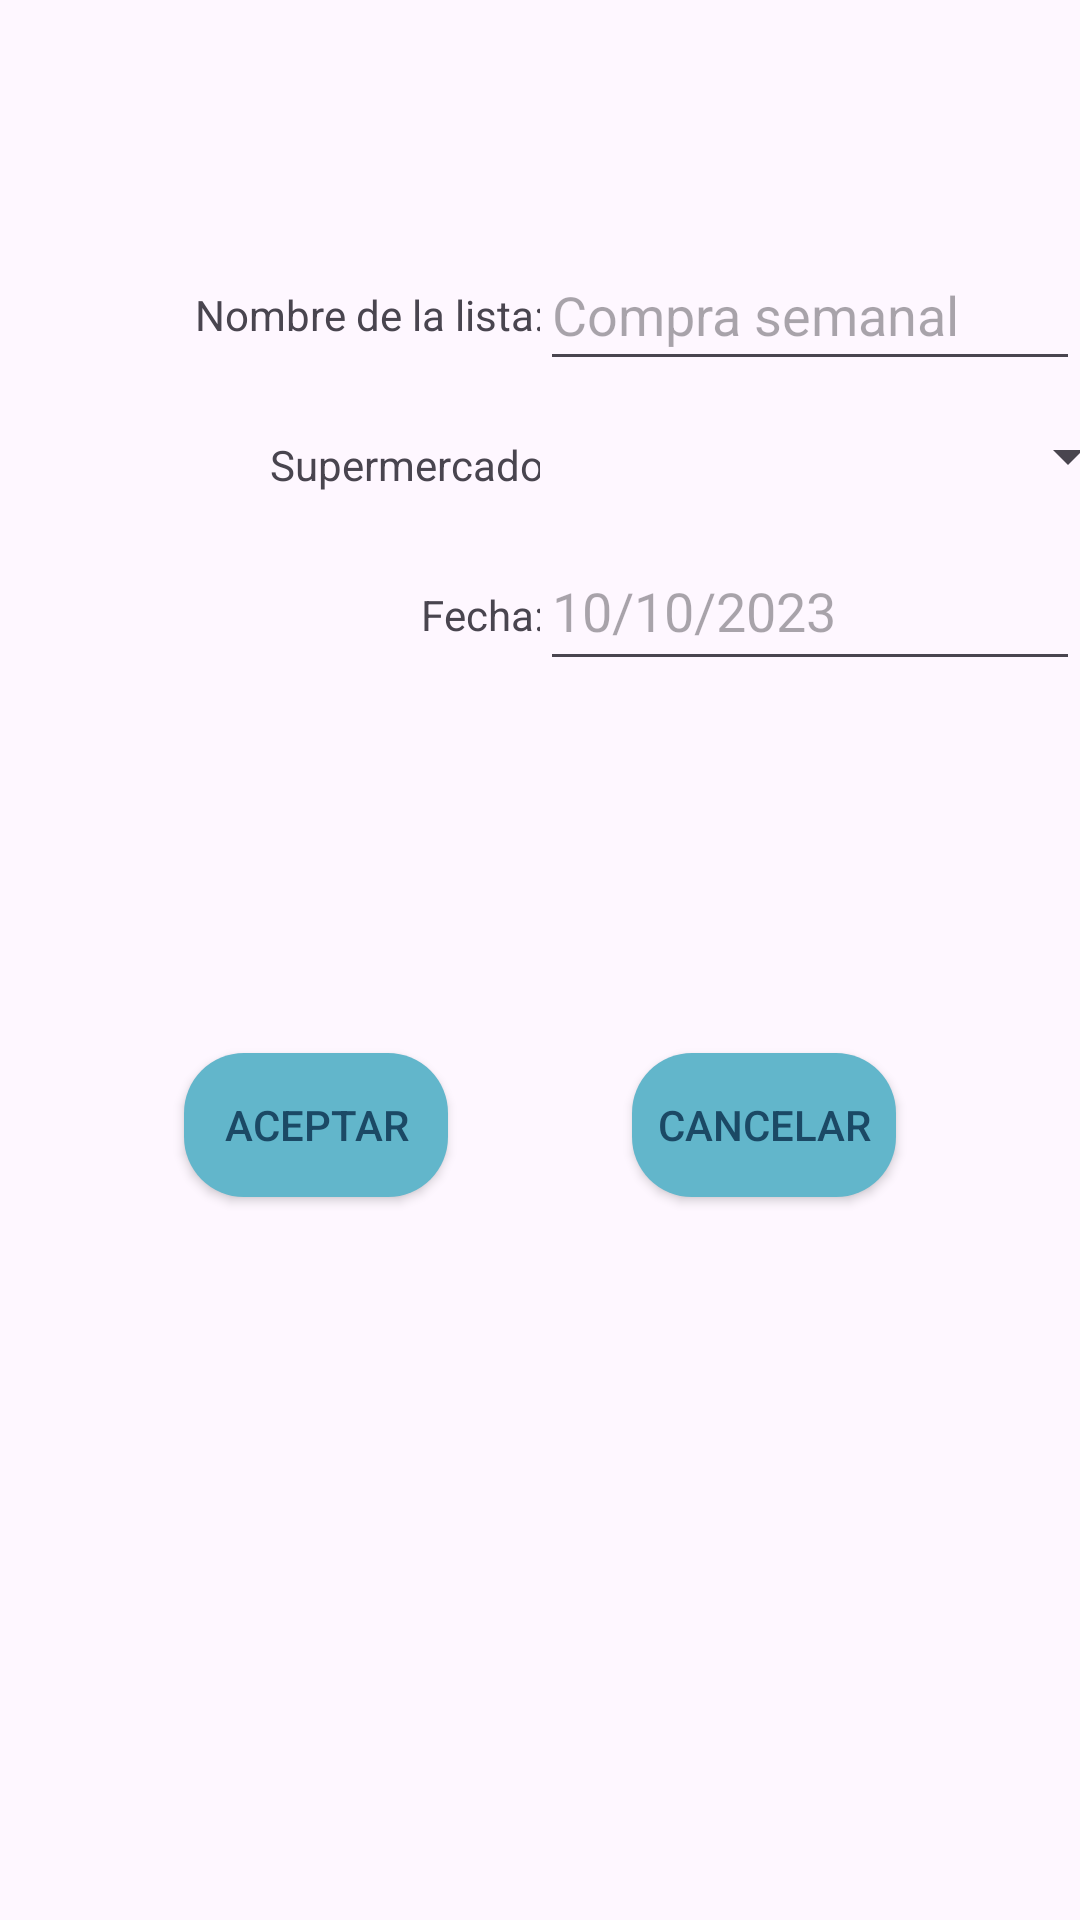

This screen was rendered from an Android layout file. Write that file and the resources it references.
<!-- AndroidManifest.xml: application theme Theme.ListaCompra -->
<!-- res/layout/crea_lista.xml -->
<?xml version="1.0" encoding="utf-8"?>
<androidx.constraintlayout.widget.ConstraintLayout xmlns:android="http://schemas.android.com/apk/res/android"
    xmlns:app="http://schemas.android.com/apk/res-auto"
    xmlns:tools="http://schemas.android.com/tools"
    android:layout_width="match_parent"
    android:layout_height="match_parent">

    <LinearLayout
        android:id="@+id/linearLayout4"
        android:layout_width="match_parent"
        android:layout_height="wrap_content"
        android:layout_marginTop="80dp"
        android:orientation="horizontal"
        app:layout_constraintEnd_toEndOf="parent"
        app:layout_constraintStart_toStartOf="parent"
        app:layout_constraintTop_toTopOf="parent">

        <LinearLayout
            android:layout_width="match_parent"
            android:layout_height="wrap_content"
            android:layout_weight="1"
            android:orientation="vertical">

            <TextView
                android:id="@+id/textView4"
                android:layout_width="181dp"
                android:layout_height="50dp"
                android:gravity="right|center_vertical"
                android:text="Nombre de la lista:" />

            <TextView
                android:id="@+id/textView5"
                android:layout_width="181dp"
                android:layout_height="50dp"
                android:gravity="right|center_vertical"
                android:text="Supermercado" />

            <TextView
                android:id="@+id/textView6"
                android:layout_width="181dp"
                android:layout_height="50dp"
                android:gravity="right|center_vertical"
                android:text="Fecha:" />

        </LinearLayout>

        <LinearLayout
            android:layout_width="match_parent"
            android:layout_height="wrap_content"
            android:layout_weight="1"
            android:orientation="vertical">

            <EditText
                android:id="@+id/editTextNombreLista"
                android:layout_width="match_parent"
                android:layout_height="47dp"
                android:ems="10"
                android:hint="Compra semanal"
                android:inputType="text" />

            <Spinner
                android:id="@+id/comboBoxSupermercados"
                android:layout_width="200dp"
                android:layout_height="50dp"
                android:spinnerMode="dropdown" />

            <EditText
                android:id="@+id/editTextDate"
                android:layout_width="match_parent"
                android:layout_height="50dp"
                android:ems="10"
                android:hint="10/10/2023"
                android:inputType="date" />
        </LinearLayout>

    </LinearLayout>

    <androidx.appcompat.widget.AppCompatButton
        android:id="@+id/buttonAceptar"
        android:layout_width="wrap_content"
        android:layout_height="wrap_content"
        android:background="@drawable/botones_creacion"
        android:text="Aceptar"
        android:textColor="#1B4965"
        app:layout_constraintBottom_toBottomOf="parent"
        app:layout_constraintEnd_toStartOf="@+id/buttonCancelar"
        app:layout_constraintHorizontal_bias="0.5"
        app:layout_constraintStart_toStartOf="parent"
        app:layout_constraintTop_toBottomOf="@+id/linearLayout4"
        app:layout_constraintVertical_bias="0.334" />

    <androidx.appcompat.widget.AppCompatButton
        android:id="@+id/buttonCancelar"
        android:layout_width="wrap_content"
        android:layout_height="wrap_content"
        android:background="@drawable/botones_creacion"
        android:text="Cancelar"
        android:textColor="#1B4965"
        app:layout_constraintBottom_toBottomOf="parent"
        app:layout_constraintEnd_toEndOf="parent"
        app:layout_constraintHorizontal_bias="0.5"
        app:layout_constraintStart_toEndOf="@+id/buttonAceptar"
        app:layout_constraintTop_toBottomOf="@+id/linearLayout4"
        app:layout_constraintVertical_bias="0.334" />

</androidx.constraintlayout.widget.ConstraintLayout>
<!-- resources referenced by this layout -->
<resources>
  <!-- drawable botones_creacion (drawable) -->
  <?xml version="1.0" encoding="utf-8"?>
  <shape xmlns:android="http://schemas.android.com/apk/res/android"
      android:shape="rectangle">
      <solid android:color="#62B6CB" />
      <padding
          android:bottom="1dp"
          android:left="1dp"
          android:right="1dp"
          android:top="1dp" />
      <corners android:radius="20dp" />
  </shape>
  <style name="Theme.ListaCompra" parent="Base.Theme.ListaCompra" />
  <style name="Base.Theme.ListaCompra" parent="Theme.Material3.DayNight.NoActionBar">
          
          
      </style>
</resources>
